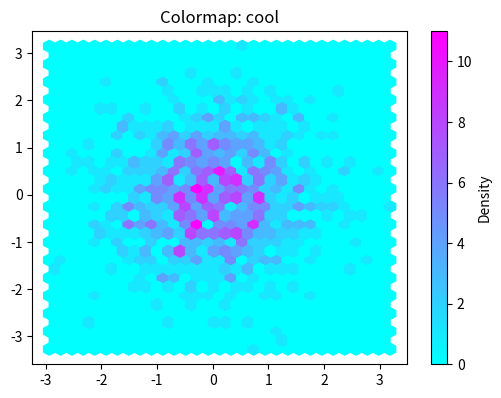

Recreate this plot in Python.
import matplotlib.pyplot as plt
import numpy as np

x = np.random.randn(1000) # Devuelve una muestra (o muestras) de la distribución “normal estándar”
y = np.random.randn(1000)

colormaps = ['cool']

plt.figure(figsize=(15, 15))

for i, cmap in enumerate(colormaps, 1): # Es una formas de extraer valores de un arreglo
    plt.subplot(4,3,i)
    plt.hexbin(x, y, gridsize = 30, cmap = cmap)
    plt.colorbar(label = 'Density')
    plt.title(f'Colormap: {cmap}')

plt.tight_layout()
plt.show()
    